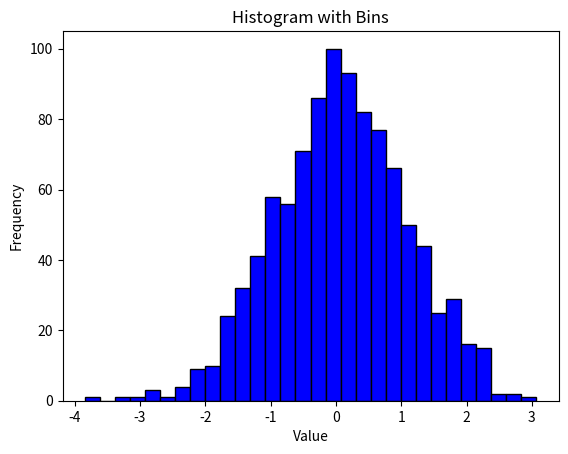

This chart was generated by the following Python code:
import matplotlib.pyplot as plt
import numpy as np

# Generate random data
data = np.random.randn(1000)

# Create a histogram with bins
plt.hist(data, bins=30, color='blue', edgecolor='black')

# Add labels and title
plt.xlabel('Value')
plt.ylabel('Frequency')
plt.title('Histogram with Bins')

# Show the plot
plt.show()
